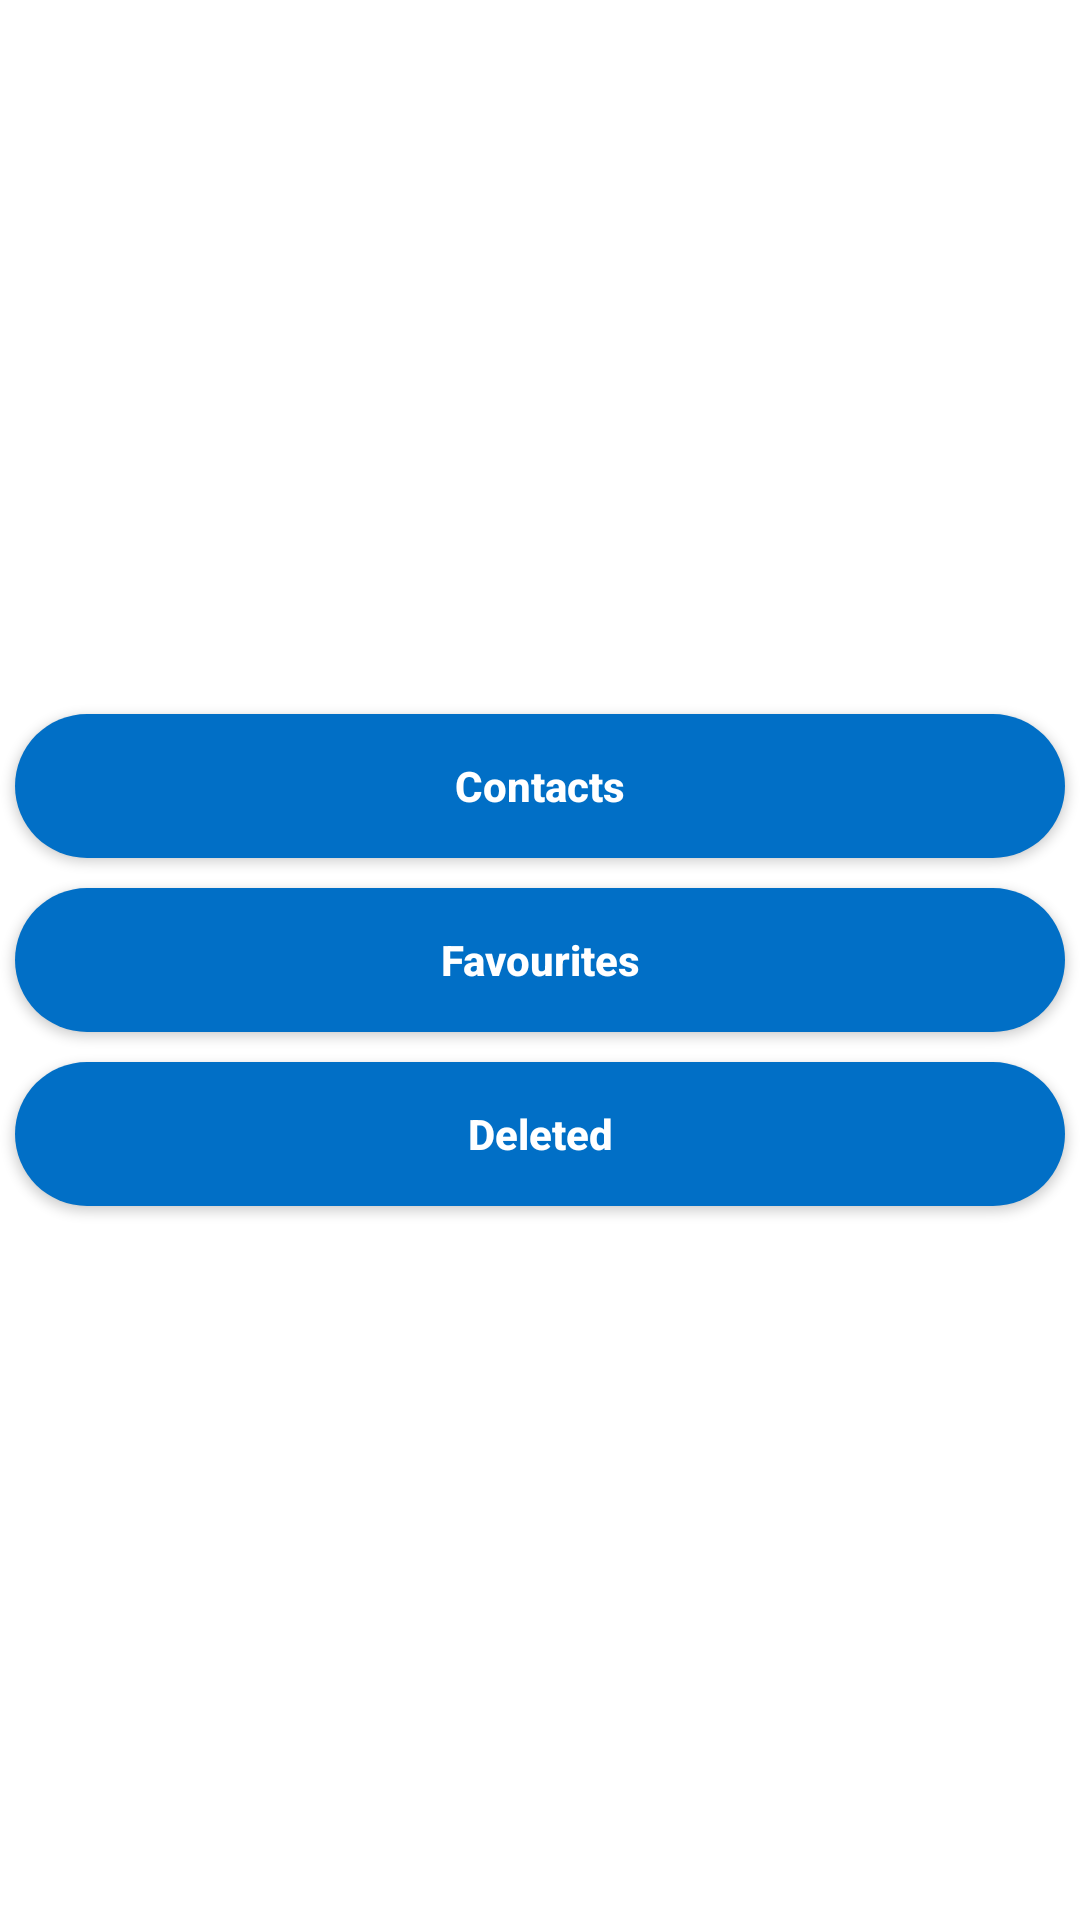

Layout XML and referenced resources for this Android screen:
<!-- AndroidManifest.xml: application theme Theme.ContactsDemo -->
<!-- res/layout/activity_main.xml -->
<?xml version="1.0" encoding="utf-8"?>
<layout xmlns:android="http://schemas.android.com/apk/res/android"
    xmlns:app="http://schemas.android.com/apk/res-auto">

    <LinearLayout
        android:id="@+id/linear1"
        android:layout_width="match_parent"
        android:layout_height="match_parent"
        android:orientation="vertical"
        android:gravity="center">

        <Button
            android:id="@+id/buttonContacts"
            style="@style/buttonStyle"
            android:layout_gravity="center_horizontal"
            android:text="Contacts"
            android:textAllCaps="false"
            android:layout_margin="5dp" />

        <Button
            android:id="@+id/buttonFavourites"
            style="@style/buttonStyle"
            android:layout_gravity="center_horizontal"
            android:text="Favourites"
            android:textAllCaps="false"
            android:layout_margin="5dp"
            android:layout_marginBottom="20dp"/>


        <Button
            android:id="@+id/buttonDeleted"
            style="@style/buttonStyle"
            android:layout_gravity="center_horizontal"
            android:text="Deleted"
            android:textAllCaps="false"
            android:layout_margin="5dp"
            android:layout_marginBottom="20dp"/>



    </LinearLayout>
</layout>
<!-- resources referenced by this layout -->
<resources>
  <style name="buttonStyle" parent="viewParent">
          <item name="android:background">@drawable/login_button_bk</item>
          <item name="android:textColor">@color/whiteTextColor</item>
          <item name="android:textStyle">bold</item>
      </style>
  <style name="Theme.ContactsDemo" parent="Theme.MaterialComponents.DayNight.DarkActionBar">
          
          <item name="colorPrimary">@color/primary_500</item>
          <item name="colorPrimaryVariant">@color/primary_500</item>
          <item name="colorOnPrimary">@color/white</item>
          <item name="colorOnBackground">@color/green2</item>
          
          <item name="colorSecondary">@color/teal_200</item>
          <item name="colorSecondaryVariant">@color/teal_700</item>
          <item name="colorOnSecondary">@color/black</item>
          
          <item name="android:statusBarColor" tools:targetApi="l">?attr/colorPrimaryVariant</item>
          
      </style>
  <style name="viewParent">
          <item name="android:layout_width">match_parent</item>
          <item name="android:layout_height">wrap_content</item>
      </style>
  <!-- drawable login_button_bk (drawable) -->
  <?xml version="1.0" encoding="utf-8"?>
  <shape xmlns:android="http://schemas.android.com/apk/res/android"
      android:shape="rectangle">
      <corners android:radius="27dp" />
      <gradient
          android:angle="45"
          android:centerX="35%"
          android:endColor="@color/accent_200"
          android:startColor="@color/primary_dark_700"
          android:type="linear" />
      <size
          android:width="180dp"
          android:height="45dp" />
  </shape>
  <color name="whiteTextColor">#fff</color>
  <color name="primary_500">#016FC6</color>
  <color name="white">#FFFFFF</color>
  <color name="green2">#007700</color>
  <color name="teal_200">#488be4</color>
  <color name="teal_700">#488be4</color>
  <color name="black">#FF000000</color>
  <color name="accent_200">#016FC6</color>
  <color name="primary_dark_700">#016FC6</color>
</resources>
